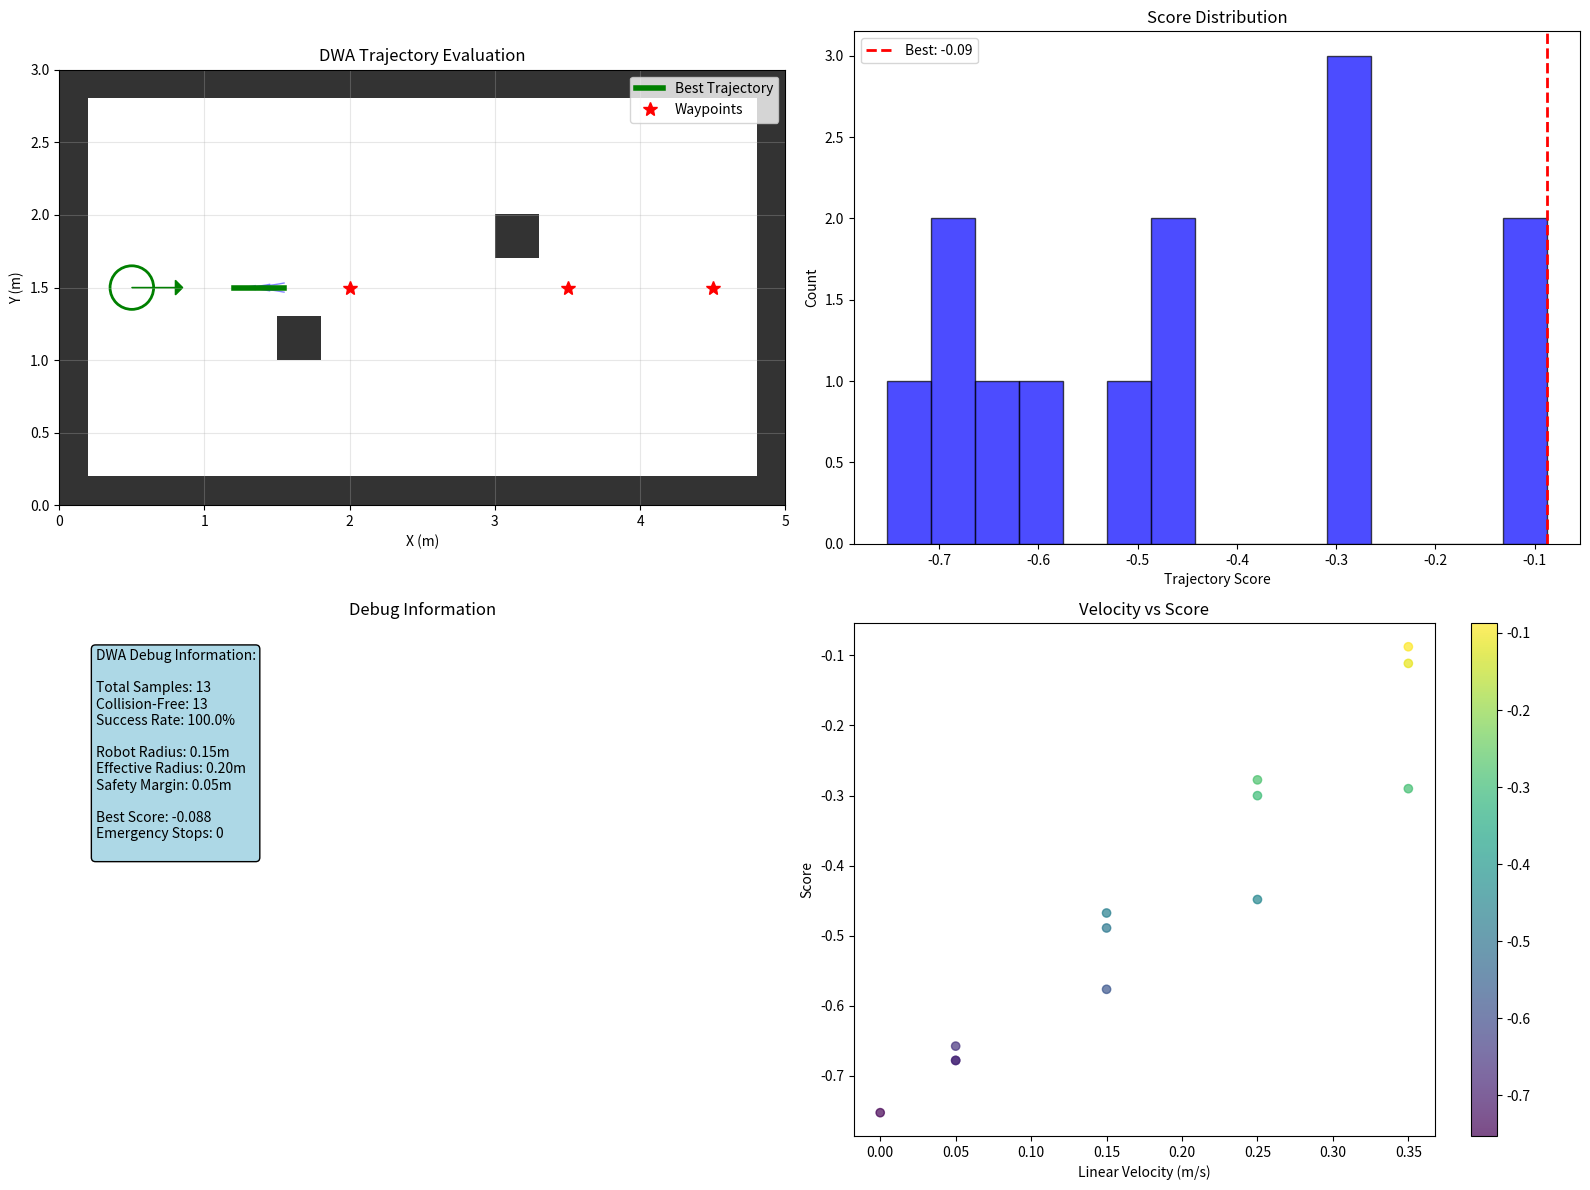

Here is the Python script that generated this plot:
"""
Fixed Dynamic Window Approach (DWA) for Local Trajectory Following
Improved collision detection, debugging, and test setup
"""

import numpy as np
import math
from typing import List, Tuple, Optional
from dataclasses import dataclass
import matplotlib.pyplot as plt


@dataclass
class DWAConfig:
    """Configuration parameters for DWA controller."""
    # Robot physical constraints
    max_linear_vel: float = 1.5      # m/s
    max_angular_vel: float = 2.0     # rad/s
    min_linear_vel: float = -0.5     # m/s (allow backing up)
    min_angular_vel: float = -2.0    # rad/s
    
    # DWA parameters
    predict_time: float = 1.0        # τ = 1s trajectory prediction
    sim_dt: float = 0.1              # Δt = 0.1s simulation step
    
    # Sampling resolution
    v_resolution: float = 0.1        # Linear velocity sampling resolution
    w_resolution: float = 0.2        # Angular velocity sampling resolution
    
    # Scoring weights
    alpha: float = 1.0               # Goal distance weight
    beta: float = 2.0                # Obstacle distance weight
    gamma: float = 0.3               # Velocity bonus weight
    
    # Safety parameters
    min_obstacle_dist: float = 0.1   # Minimum distance to obstacles (m)
    safety_margin: float = 0.05      # Additional safety margin (m)


class DWAController:
    """
    Improved Dynamic Window Approach controller with better collision detection.
    """
    
    def __init__(self, robot_radius: float, max_lin_acc: float, 
                 max_ang_acc: float, dt: float, config: DWAConfig = None):
        """Initialize DWA controller with improved parameters."""
        self.robot_radius = robot_radius
        self.max_lin_acc = max_lin_acc
        self.max_ang_acc = max_ang_acc
        self.dt = dt
        self.config = config or DWAConfig()
        
        # Effective robot radius including safety margin
        self.effective_radius = robot_radius + self.config.safety_margin
        
        # Debug info
        self.debug_info = {
            'total_samples': 0,
            'collision_free_samples': 0,
            'best_score': -float('inf'),
            'emergency_stops': 0
        }
        
        # Cached results for visualization
        self.last_trajectories = []
        self.last_scores = []
        self.best_trajectory = None
    
    def get_dynamic_window(self, current_v: float, current_w: float) -> Tuple[float, float, float, float]:
        """Calculate dynamic window with more permissive constraints."""
        # Velocity limits based on acceleration constraints
        v_min = max(self.config.min_linear_vel, 
                   current_v - self.max_lin_acc * self.dt)
        v_max = min(self.config.max_linear_vel, 
                   current_v + self.max_lin_acc * self.dt)
        w_min = max(self.config.min_angular_vel, 
                   current_w - self.max_ang_acc * self.dt)
        w_max = min(self.config.max_angular_vel, 
                   current_w + self.max_ang_acc * self.dt)
        
        return v_min, v_max, w_min, w_max
    
    def sample_velocities(self, current_v: float, current_w: float) -> List[Tuple[float, float]]:
        """Sample velocities with better coverage including stop command."""
        v_min, v_max, w_min, w_max = self.get_dynamic_window(current_v, current_w)
        
        velocities = []
        
        # Always include stop command as safe fallback
        velocities.append((0.0, 0.0))
        
        # Sample the velocity space
        v = v_min
        while v <= v_max + 1e-6:
            w = w_min
            while w <= w_max + 1e-6:
                if not (v == 0.0 and w == 0.0):  # Don't duplicate stop command
                    velocities.append((v, w))
                w += self.config.w_resolution
            v += self.config.v_resolution
        
        return velocities
    
    def simulate_trajectory(self, pose: Tuple[float, float, float], 
                          v: float, w: float) -> List[Tuple[float, float]]:
        """Simulate trajectory and return only (x,y) positions for collision checking."""
        trajectory = []
        x, y, theta = pose
        
        time = 0.0
        while time <= self.config.predict_time + 1e-6:
            trajectory.append((x, y))
            
            # Kinematic model integration
            if abs(w) < 1e-6:  # Straight line motion
                x += v * math.cos(theta) * self.config.sim_dt
                y += v * math.sin(theta) * self.config.sim_dt
            else:  # Circular arc motion
                x += v * math.cos(theta) * self.config.sim_dt
                y += v * math.sin(theta) * self.config.sim_dt
                theta += w * self.config.sim_dt
            
            # Normalize angle
            theta = math.atan2(math.sin(theta), math.cos(theta))
            time += self.config.sim_dt
        
        return trajectory
    
    def world_to_grid(self, x: float, y: float, resolution: float, 
                     origin: Tuple[float, float]) -> Tuple[int, int]:
        """Convert world coordinates to grid indices."""
        grid_x = int((x - origin[0]) / resolution)
        grid_y = int((y - origin[1]) / resolution)
        return grid_x, grid_y
    
    def is_position_safe(self, x: float, y: float, occ_grid: np.ndarray, 
                        resolution: float, origin: Tuple[float, float]) -> Tuple[bool, float]:
        """
        Check if a position is safe and return minimum clearance.
        Uses improved collision detection with proper robot footprint.
        """
        grid_x, grid_y = self.world_to_grid(x, y, resolution, origin)
        
        # Check bounds
        if (grid_x < 0 or grid_x >= occ_grid.shape[1] or 
            grid_y < 0 or grid_y >= occ_grid.shape[0]):
            return False, 0.0
        
        # Check robot footprint
        radius_cells = max(1, int(math.ceil(self.effective_radius / resolution)))
        min_clearance = float('inf')
        
        for dx in range(-radius_cells, radius_cells + 1):
            for dy in range(-radius_cells, radius_cells + 1):
                check_x = grid_x + dx
                check_y = grid_y + dy
                
                # Skip if outside grid
                if (check_x < 0 or check_x >= occ_grid.shape[1] or 
                    check_y < 0 or check_y >= occ_grid.shape[0]):
                    continue
                
                # Calculate distance from robot center to this cell center
                cell_world_x = origin[0] + (check_x + 0.5) * resolution
                cell_world_y = origin[1] + (check_y + 0.5) * resolution
                dist_to_cell_center = math.sqrt((x - cell_world_x)**2 + (y - cell_world_y)**2)
                
                # If cell is occupied and within robot radius
                if occ_grid[check_y, check_x] > 0.5:  # Occupied
                    # Distance from robot boundary to obstacle
                    clearance = dist_to_cell_center - self.effective_radius
                    if clearance < 0:  # Collision!
                        return False, 0.0
                    min_clearance = min(min_clearance, clearance)
        
        # If no obstacles found nearby, set reasonable clearance
        if min_clearance == float('inf'):
            min_clearance = self.effective_radius
        
        return True, max(0.0, min_clearance)
    
    def check_trajectory_safety(self, trajectory: List[Tuple[float, float]], 
                               occ_grid: np.ndarray, resolution: float, 
                               origin: Tuple[float, float]) -> Tuple[bool, float]:
        """Check entire trajectory for safety."""
        if not trajectory:
            return False, 0.0
        
        min_clearance = float('inf')
        
        for x, y in trajectory:
            safe, clearance = self.is_position_safe(x, y, occ_grid, resolution, origin)
            if not safe:
                return False, 0.0
            min_clearance = min(min_clearance, clearance)
        
        return True, min_clearance
    
    def calculate_goal_distance(self, trajectory: List[Tuple[float, float]], 
                              waypoints: List[Tuple[float, float]]) -> float:
        """Calculate distance from trajectory endpoint to next waypoint."""
        if not trajectory or not waypoints:
            return float('inf')
        
        end_x, end_y = trajectory[-1]
        goal_x, goal_y = waypoints[0]
        return math.sqrt((end_x - goal_x)**2 + (end_y - goal_y)**2)
    
    def calculate_score(self, trajectory: List[Tuple[float, float]], 
                       waypoints: List[Tuple[float, float]], 
                       min_clearance: float, v: float, w: float) -> float:
        """Calculate trajectory score with improved scoring function."""
        if not trajectory:
            return -float('inf')
        
        # Goal distance component
        d_goal = self.calculate_goal_distance(trajectory, waypoints)
        goal_score = -self.config.alpha * d_goal
        
        # Obstacle distance component (sigmoid for smooth gradient)
        obs_score = self.config.beta * (1.0 / (1.0 + math.exp(-2 * min_clearance)))
        
        # Velocity component (prefer forward motion, penalize excessive rotation)
        vel_score = self.config.gamma * v - 0.1 * abs(w)
        
        total_score = goal_score + obs_score + vel_score
        return total_score
    
    def choose_velocity(self, current_pose: Tuple[float, float, float], 
                       waypoints: List[Tuple[float, float]], 
                       occ_grid: np.ndarray,
                       resolution: float = 0.1, 
                       origin: Tuple[float, float] = (0.0, 0.0),
                       current_v: float = 0.0, 
                       current_w: float = 0.0,
                       debug: bool = False) -> Tuple[float, float]:
        """Choose optimal velocity with improved debugging."""
        
        if not waypoints:
            if debug:
                print("DWA: No waypoints provided")
            return 0.0, 0.0
        
        # Reset debug info
        self.debug_info = {
            'total_samples': 0,
            'collision_free_samples': 0,
            'best_score': -float('inf'),
            'emergency_stops': 0
        }
        
        # Clear previous results
        self.last_trajectories = []
        self.last_scores = []
        self.best_trajectory = None
        
        # Sample velocity space
        velocity_samples = self.sample_velocities(current_v, current_w)
        self.debug_info['total_samples'] = len(velocity_samples)
        
        if debug:
            print(f"DWA: Sampling {len(velocity_samples)} velocity combinations")
            print(f"DWA: Robot at {current_pose}, heading to {waypoints[0]}")
        
        best_score = -float('inf')
        best_velocity = (0.0, 0.0)  # Safe fallback
        
        # Evaluate each velocity sample
        for v, w in velocity_samples:
            # Simulate trajectory
            trajectory = self.simulate_trajectory(current_pose, v, w)
            
            # Check safety
            safe, min_clearance = self.check_trajectory_safety(
                trajectory, occ_grid, resolution, origin
            )
            
            if safe:
                self.debug_info['collision_free_samples'] += 1
                
                # Calculate score
                score = self.calculate_score(trajectory, waypoints, min_clearance, v, w)
                
                # Store for visualization
                self.last_trajectories.append(trajectory)
                self.last_scores.append(score)
                
                # Update best
                if score > best_score:
                    best_score = score
                    best_velocity = (v, w)
                    self.best_trajectory = trajectory
                
                if debug and score == best_score:
                    print(f"  New best: v={v:.2f}, w={w:.2f}, score={score:.3f}, clearance={min_clearance:.3f}")
            
            else:
                # Store collision trajectory with bad score
                self.last_trajectories.append(trajectory)
                self.last_scores.append(-float('inf'))
        
        self.debug_info['best_score'] = best_score
        
        # Check if we found any valid trajectories
        if self.debug_info['collision_free_samples'] == 0:
            self.debug_info['emergency_stops'] += 1
            if debug:
                print("DWA Warning: No valid trajectories found, emergency stop!")
                print(f"  Total samples: {self.debug_info['total_samples']}")
                print(f"  Robot radius: {self.robot_radius:.2f}m")
                print(f"  Effective radius: {self.effective_radius:.2f}m")
        
        if debug:
            print(f"DWA Result: v={best_velocity[0]:.2f}, w={best_velocity[1]:.2f}")
            print(f"  Valid trajectories: {self.debug_info['collision_free_samples']}/{self.debug_info['total_samples']}")
        
        return best_velocity
    
    def visualize_dwa(self, current_pose: Tuple[float, float, float], 
                     waypoints: List[Tuple[float, float]], 
                     occ_grid: np.ndarray, resolution: float = 0.1, 
                     origin: Tuple[float, float] = (0.0, 0.0)):
        """Visualize DWA with debugging information."""
        fig, ((ax1, ax2), (ax3, ax4)) = plt.subplots(2, 2, figsize=(16, 12))
        
        extent = [
            origin[0], 
            origin[0] + occ_grid.shape[1] * resolution,
            origin[1],
            origin[1] + occ_grid.shape[0] * resolution
        ]
        
        # Plot 1: All trajectories
        ax1.imshow(occ_grid, cmap='gray_r', extent=extent, origin='lower', alpha=0.8)
        
        for i, trajectory in enumerate(self.last_trajectories):
            if self.last_scores[i] == -float('inf'):
                # Collision trajectory
                traj_x = [p[0] for p in trajectory]
                traj_y = [p[1] for p in trajectory]
                ax1.plot(traj_x, traj_y, 'r-', alpha=0.3, linewidth=1)
            else:
                # Safe trajectory
                traj_x = [p[0] for p in trajectory]
                traj_y = [p[1] for p in trajectory]
                alpha = min(1.0, max(0.1, (self.last_scores[i] + 5) / 10))
                ax1.plot(traj_x, traj_y, 'b-', alpha=alpha, linewidth=1)
        
        # Best trajectory
        if self.best_trajectory:
            best_x = [p[0] for p in self.best_trajectory]
            best_y = [p[1] for p in self.best_trajectory]
            ax1.plot(best_x, best_y, 'g-', linewidth=4, label='Best Trajectory')
        
        # Robot position and orientation
        x, y, theta = current_pose
        robot_circle = plt.Circle((x, y), self.robot_radius, fill=False, color='green', linewidth=2)
        ax1.add_patch(robot_circle)
        
        # Robot orientation
        arrow_length = 0.3
        dx = arrow_length * math.cos(theta)
        dy = arrow_length * math.sin(theta)
        ax1.arrow(x, y, dx, dy, head_width=0.1, head_length=0.05, fc='green', ec='green')
        
        # Waypoints
        if waypoints:
            wp_x = [wp[0] for wp in waypoints[:3]]
            wp_y = [wp[1] for wp in waypoints[:3]]
            ax1.plot(wp_x, wp_y, 'r*', markersize=10, label='Waypoints')
        
        ax1.set_xlabel('X (m)')
        ax1.set_ylabel('Y (m)')
        ax1.set_title('DWA Trajectory Evaluation')
        ax1.legend()
        ax1.grid(True, alpha=0.3)
        ax1.set_aspect('equal')
        
        # Plot 2: Score distribution
        valid_scores = [s for s in self.last_scores if s != -float('inf')]
        if valid_scores:
            ax2.hist(valid_scores, bins=15, alpha=0.7, color='blue', edgecolor='black')
            if self.debug_info['best_score'] != -float('inf'):
                ax2.axvline(self.debug_info['best_score'], color='red', linestyle='--', 
                           linewidth=2, label=f'Best: {self.debug_info["best_score"]:.2f}')
            ax2.set_xlabel('Trajectory Score')
            ax2.set_ylabel('Count')
            ax2.set_title('Score Distribution')
            ax2.legend()
        else:
            ax2.text(0.5, 0.5, 'No valid trajectories found!', 
                    ha='center', va='center', fontsize=16, color='red')
            ax2.set_title('Score Distribution')
        
        # Plot 3: Debug information
        debug_text = f"""DWA Debug Information:

Total Samples: {self.debug_info['total_samples']}
Collision-Free: {self.debug_info['collision_free_samples']}
Success Rate: {self.debug_info['collision_free_samples']/max(1,self.debug_info['total_samples'])*100:.1f}%

Robot Radius: {self.robot_radius:.2f}m
Effective Radius: {self.effective_radius:.2f}m
Safety Margin: {self.config.safety_margin:.2f}m

Best Score: {self.debug_info['best_score']:.3f}
Emergency Stops: {self.debug_info['emergency_stops']}
"""
        ax3.text(0.05, 0.95, debug_text, transform=ax3.transAxes, fontsize=10,
                verticalalignment='top', bbox=dict(boxstyle="round,pad=0.3", facecolor="lightblue"))
        ax3.set_xlim(0, 1)
        ax3.set_ylim(0, 1)
        ax3.axis('off')
        ax3.set_title('Debug Information')
        
        # Plot 4: Velocity space
        if len(self.last_trajectories) > 0:
            # Create velocity space visualization
            velocity_samples = []
            scores = []
            for i, traj in enumerate(self.last_trajectories):
                if len(traj) >= 2:
                    # Estimate velocity from first trajectory segment
                    dx = traj[1][0] - traj[0][0]
                    dy = traj[1][1] - traj[0][1]
                    dt = self.config.sim_dt
                    v_est = math.sqrt(dx*dx + dy*dy) / dt
                    velocity_samples.append(v_est)
                    scores.append(self.last_scores[i] if self.last_scores[i] != -float('inf') else 0)
            
            if velocity_samples:
                scatter = ax4.scatter(velocity_samples, scores, c=scores, cmap='viridis', alpha=0.7)
                ax4.set_xlabel('Linear Velocity (m/s)')
                ax4.set_ylabel('Score')
                ax4.set_title('Velocity vs Score')
                plt.colorbar(scatter, ax=ax4)
        
        plt.tight_layout()
        plt.show()


def create_better_test_grid() -> np.ndarray:
    """Create a more reasonable test scenario."""
    grid = np.zeros((30, 50), dtype=np.float32)  # 3m x 5m world
    
    # Create corridor walls (thinner walls)
    grid[:2, :] = 1.0   # Bottom wall (0.2m thick)
    grid[28:, :] = 1.0  # Top wall (0.2m thick)
    grid[:, :2] = 1.0   # Left wall (0.2m thick)
    grid[:, 48:] = 1.0  # Right wall (0.2m thick)
    
    # Add some obstacles with adequate spacing
    grid[10:13, 15:18] = 1.0  # Small obstacle
    grid[17:20, 30:33] = 1.0  # Another obstacle
    
    return grid


def test_dwa_controller():
    """Improved unit test for DWA controller."""
    print("=== DWA Controller Test ===")
    
    # Create more reasonable test environment
    occ_grid = create_better_test_grid()
    resolution = 0.1  # 10cm per cell
    origin = (0.0, 0.0)
    
    # More reasonable robot parameters
    robot_radius = 0.15  # 15cm radius (smaller robot)
    max_lin_acc = 1.5    # 1.5 m/s²
    max_ang_acc = 2.0    # 2 rad/s²
    dt = 0.1             # 100ms control loop
    
    config = DWAConfig(
        max_linear_vel=1.0,
        max_angular_vel=1.5,
        alpha=1.5,
        beta=2.0,
        gamma=0.4,
        safety_margin=0.05  # 5cm safety margin
    )
    
    dwa = DWAController(robot_radius, max_lin_acc, max_ang_acc, dt, config)
    
    print("Test 1: Straight corridor navigation")
    # Start in a safe position with plenty of clearance
    current_pose = (0.5, 1.5, 0.0)  # Well away from walls
    waypoints = [(2.0, 1.5), (3.5, 1.5), (4.5, 1.5)]  # Straight path
    
    current_v = 0.0
    current_w = 0.0
    
    print(f"  Robot at: {current_pose} (radius: {robot_radius}m)")
    print(f"  Target waypoints: {waypoints}")
    
    # Choose velocity with debugging
    v_opt, w_opt = dwa.choose_velocity(
        current_pose, waypoints, occ_grid, resolution, origin, 
        current_v, current_w, debug=True
    )
    
    print(f"  Commanded velocities: v={v_opt:.2f} m/s, ω={w_opt:.2f} rad/s")
    
    # Basic sanity checks
    assert abs(v_opt) <= config.max_linear_vel, f"Linear velocity {v_opt} exceeds limit {config.max_linear_vel}"
    assert abs(w_opt) <= config.max_angular_vel, f"Angular velocity {w_opt} exceeds limit {config.max_angular_vel}"
    print("  ✓ Velocity constraints satisfied")
    
    # Check that we found valid trajectories
    assert dwa.debug_info['collision_free_samples'] > 0, "Should find at least some collision-free trajectories"
    print(f"  ✓ Found {dwa.debug_info['collision_free_samples']} valid trajectories")
    
    # Verify best trajectory doesn't collide
    if dwa.best_trajectory:
        safe, clearance = dwa.check_trajectory_safety(dwa.best_trajectory, occ_grid, resolution, origin)
        assert safe, "Generated trajectory collides with obstacles!"
        print(f"  ✓ Best trajectory is collision-free (clearance: {clearance:.3f}m)")
    
    print("\nTest 2: Obstacle avoidance")
    # Position near an obstacle
    obstacle_pose = (1.2, 1.5, 0.0)  # Near the first obstacle
    obstacle_waypoints = [(2.5, 1.5)]
    
    v_obs, w_obs = dwa.choose_velocity(
        obstacle_pose, obstacle_waypoints, occ_grid, resolution, origin,
        0.2, 0.0, debug=True
    )
    
    print(f"  Near obstacle velocity: v={v_obs:.2f} m/s, ω={w_obs:.2f} rad/s")
    print(f"  ✓ Obstacle avoidance test completed")
    
    print("\nTest 3: Visualization")
    # Visualize the DWA behavior
    dwa.visualize_dwa(current_pose, waypoints, occ_grid, resolution, origin)
    
    print("\n✓ All DWA tests passed!")


if __name__ == "__main__":
    test_dwa_controller()